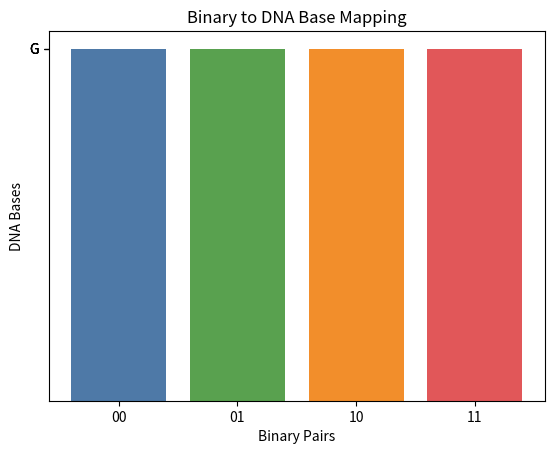

Reproduce this figure in Python.
import matplotlib.pyplot as plt

def visualize_mapping():
    mapping = {
        '00': 'A',
        '01': 'T',
        '10': 'C',
        '11': 'G'
    }
    
    fig, ax = plt.subplots()
    bars = ax.bar(mapping.keys(), [1]*4, color=['#4e79a7', '#59a14f', '#f28e2b', '#e15759'])
    
    ax.set_title('Binary to DNA Base Mapping')
    ax.set_ylabel('DNA Bases')
    ax.set_yticks([1]*4)
    ax.set_yticklabels(mapping.values())
    ax.set_xlabel('Binary Pairs')
    
    plt.show()

if __name__ == '__main__':
    visualize_mapping()